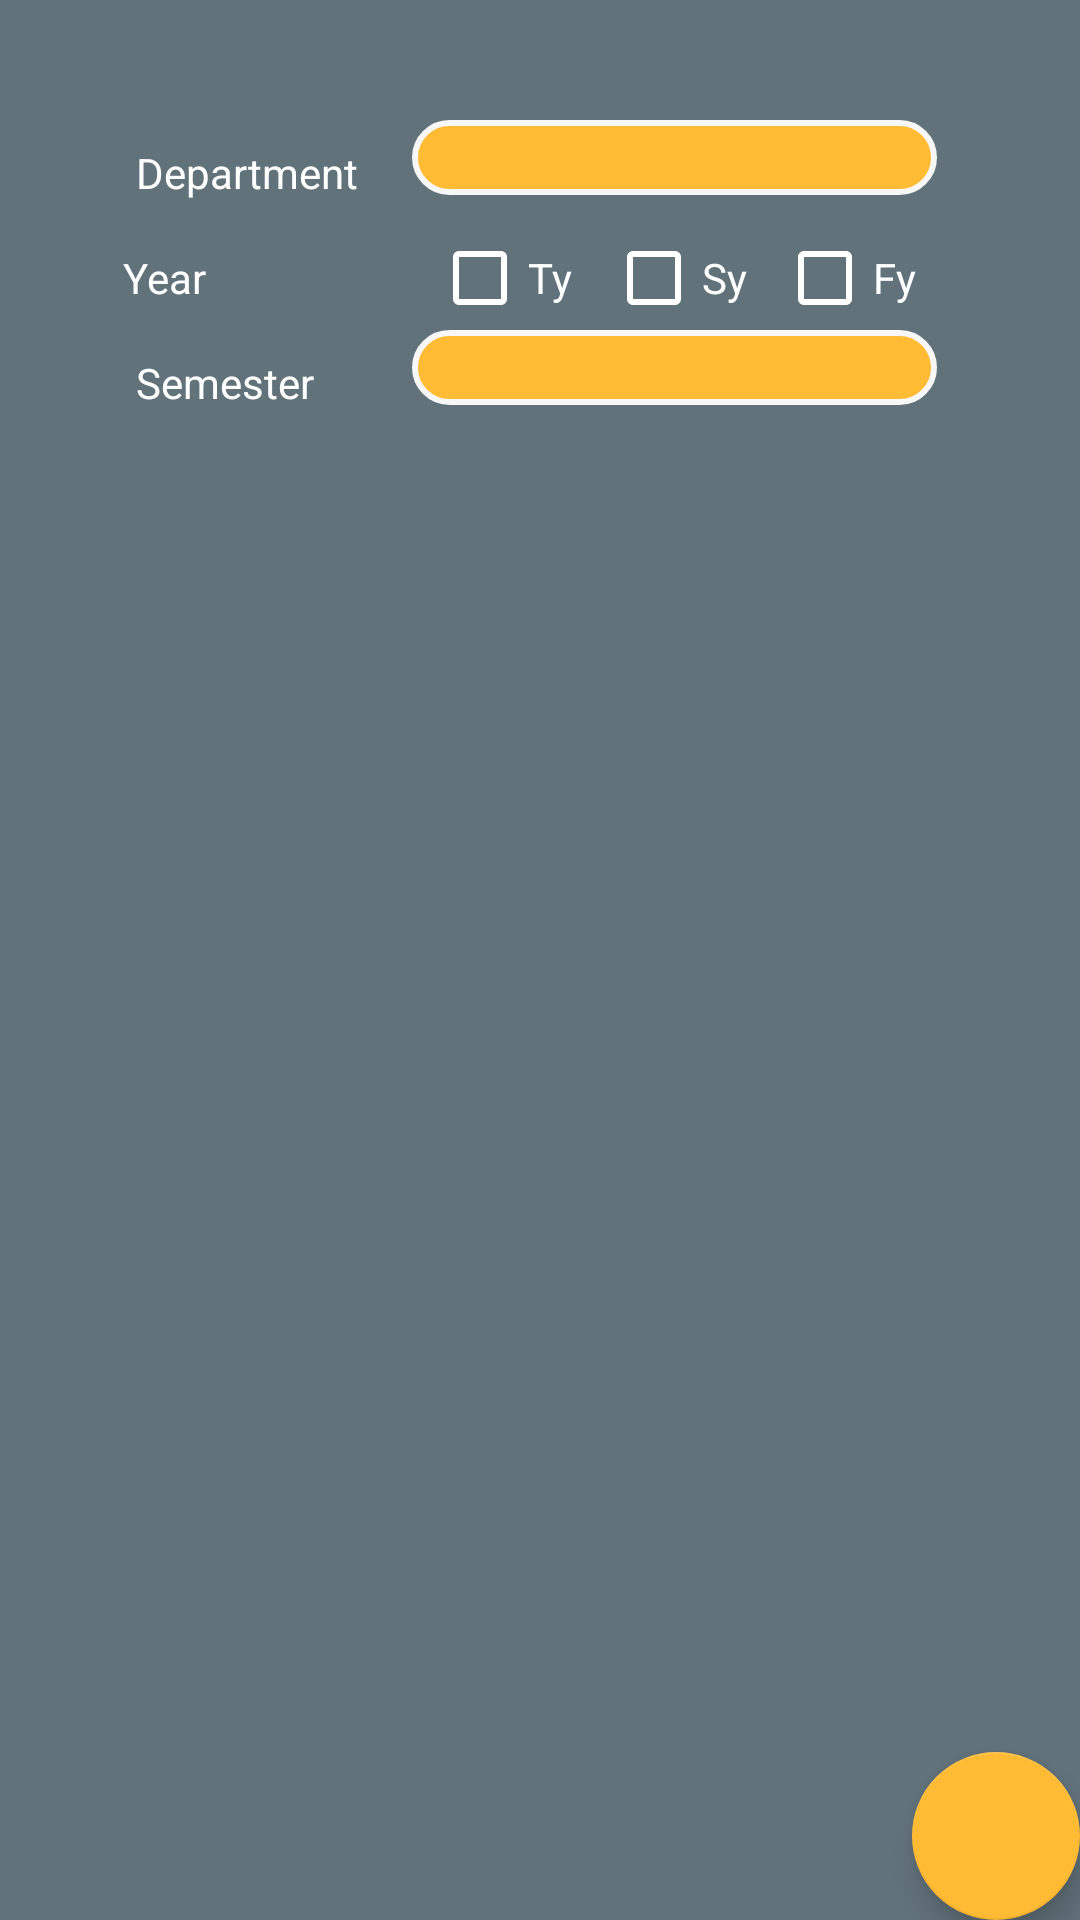

The Android layout XML behind this screen, and the referenced resources:
<!-- AndroidManifest.xml: application theme AppTheme.NoActionBar -->
<!-- res/layout/activity_upload_details.xml -->
<?xml version="1.0" encoding="utf-8"?>
<android.support.design.widget.CoordinatorLayout xmlns:android="http://schemas.android.com/apk/res/android"
    xmlns:app="http://schemas.android.com/apk/res-auto"
    xmlns:tools="http://schemas.android.com/tools"
    android:layout_width="match_parent"
    android:layout_height="match_parent"
    tools:context=".uploadDetails">


    <include
        android:id="@+id/include2"
        layout="@layout/content_upload_details"
        app:layout_anchor="@+id/fab"
        app:layout_anchorGravity="right|bottom" />

    <android.support.design.widget.FloatingActionButton
        android:id="@+id/fab"
        android:layout_width="wrap_content"
        android:layout_height="wrap_content"
        android:layout_gravity="bottom|end"
        android:layout_margin="@dimen/fab_margin"
        app:backgroundTint="@android:color/holo_orange_light"
        app:layout_anchor="@+id/include2"
        app:layout_anchorGravity="right|bottom"
        app:srcCompat="@drawable/ic_menu_send" />

</android.support.design.widget.CoordinatorLayout>
<!-- res/layout/content_upload_details.xml (included above) -->
<?xml version="1.0" encoding="utf-8"?>
<RelativeLayout xmlns:android="http://schemas.android.com/apk/res/android"
    xmlns:app="http://schemas.android.com/apk/res-auto"
    xmlns:tools="http://schemas.android.com/tools"
    android:layout_width="match_parent"
    android:layout_height="match_parent"
    app:layout_behavior="@string/appbar_scrolling_view_behavior"
    tools:context=".uploadDetails"
    tools:showIn="@layout/activity_upload_details"
    android:background="#62727b">


    <LinearLayout
        android:layout_width="match_parent"
        android:layout_height="256dp"
        android:layout_alignParentStart="true"
        android:layout_alignParentTop="true"
        android:layout_marginStart="0dp"


        android:gravity="center|top"

        android:orientation="vertical"

        android:paddingTop="10dp"
        android:paddingRight="10dp">

        <LinearLayout
            android:layout_width="wrap_content"
            android:layout_height="wrap_content"
            android:orientation="horizontal"
            android:layout_marginTop="30dp">

            <TextView
                android:id="@+id/textView10"
                android:layout_width="100dp"
                android:layout_height="wrap_content"
                android:padding="8dp"
                android:textColor="@android:color/white"


                android:text="Department" />

            <Spinner
                android:id="@+id/spinner7"

                android:layout_width="175dp"
                android:layout_height="25dp"

                android:background="@drawable/hod_marker"

             />

        </LinearLayout>

        <LinearLayout
            android:layout_width="wrap_content"
            android:layout_height="wrap_content"
            android:orientation="horizontal">

            <TextView
                android:id="@+id/textView11"
                android:layout_width="111dp"
                android:layout_height="wrap_content"
                android:padding="8dp"
                android:textColor="@android:color/white"
                android:text="Year" />

            <CheckBox
                android:id="@+id/checkBox5"
                android:layout_width="58dp"
                android:layout_height="22dp"
                android:buttonTint="#fff"
                android:textColor="@android:color/white"
                android:text="Ty" />

            <CheckBox
                android:id="@+id/checkBox4"
                android:layout_width="57dp"
                android:layout_height="22dp"
                android:textColor="@android:color/white"
                android:buttonTint="#fff"
                android:text="Sy" />

            <CheckBox
                android:id="@+id/checkBox3"
                android:layout_width="58dp"
                android:layout_height="22dp"
                android:textColor="@android:color/white"
                android:buttonTint="#fff"
                android:text="Fy" />

        </LinearLayout>

        <LinearLayout
            android:layout_width="wrap_content"
            android:layout_height="wrap_content"

            android:orientation="horizontal">

            <TextView
                android:id="@+id/textView12"
                android:layout_width="100dp"
                android:layout_height="wrap_content"
                android:padding="8dp"
                android:textColor="@android:color/white"
                android:text="Semester" />

            <Spinner
                android:id="@+id/spinner9"
                android:layout_width="175dp"
                android:layout_height="25dp"
                android:background="@drawable/hod_marker" />
            android:paddingRight="10dp"
        </LinearLayout>

    </LinearLayout>

</RelativeLayout>
<!-- resources referenced by this layout -->
<resources>
  <!-- drawable hod_marker (drawable) -->
  <?xml version="1.0" encoding="utf-8"?>
  <shape
      xmlns:android="http://schemas.android.com/apk/res/android"
      android:shape="rectangle"
      >
      <gradient
          android:angle="135"
          android:startColor="@android:color/holo_orange_light"
          android:centerColor="@android:color/holo_orange_light"
          android:endColor="@android:color/holo_orange_light"
          />
      <corners
          android:radius="15dp"
  
          />
      <stroke
          android:color="#f7f7f7"
          android:width="2dp"
          />
  </shape>
  <style name="AppTheme.NoActionBar">
          <item name="windowActionBar">false</item>
          <item name="windowNoTitle">true</item>
      </style>
</resources>
